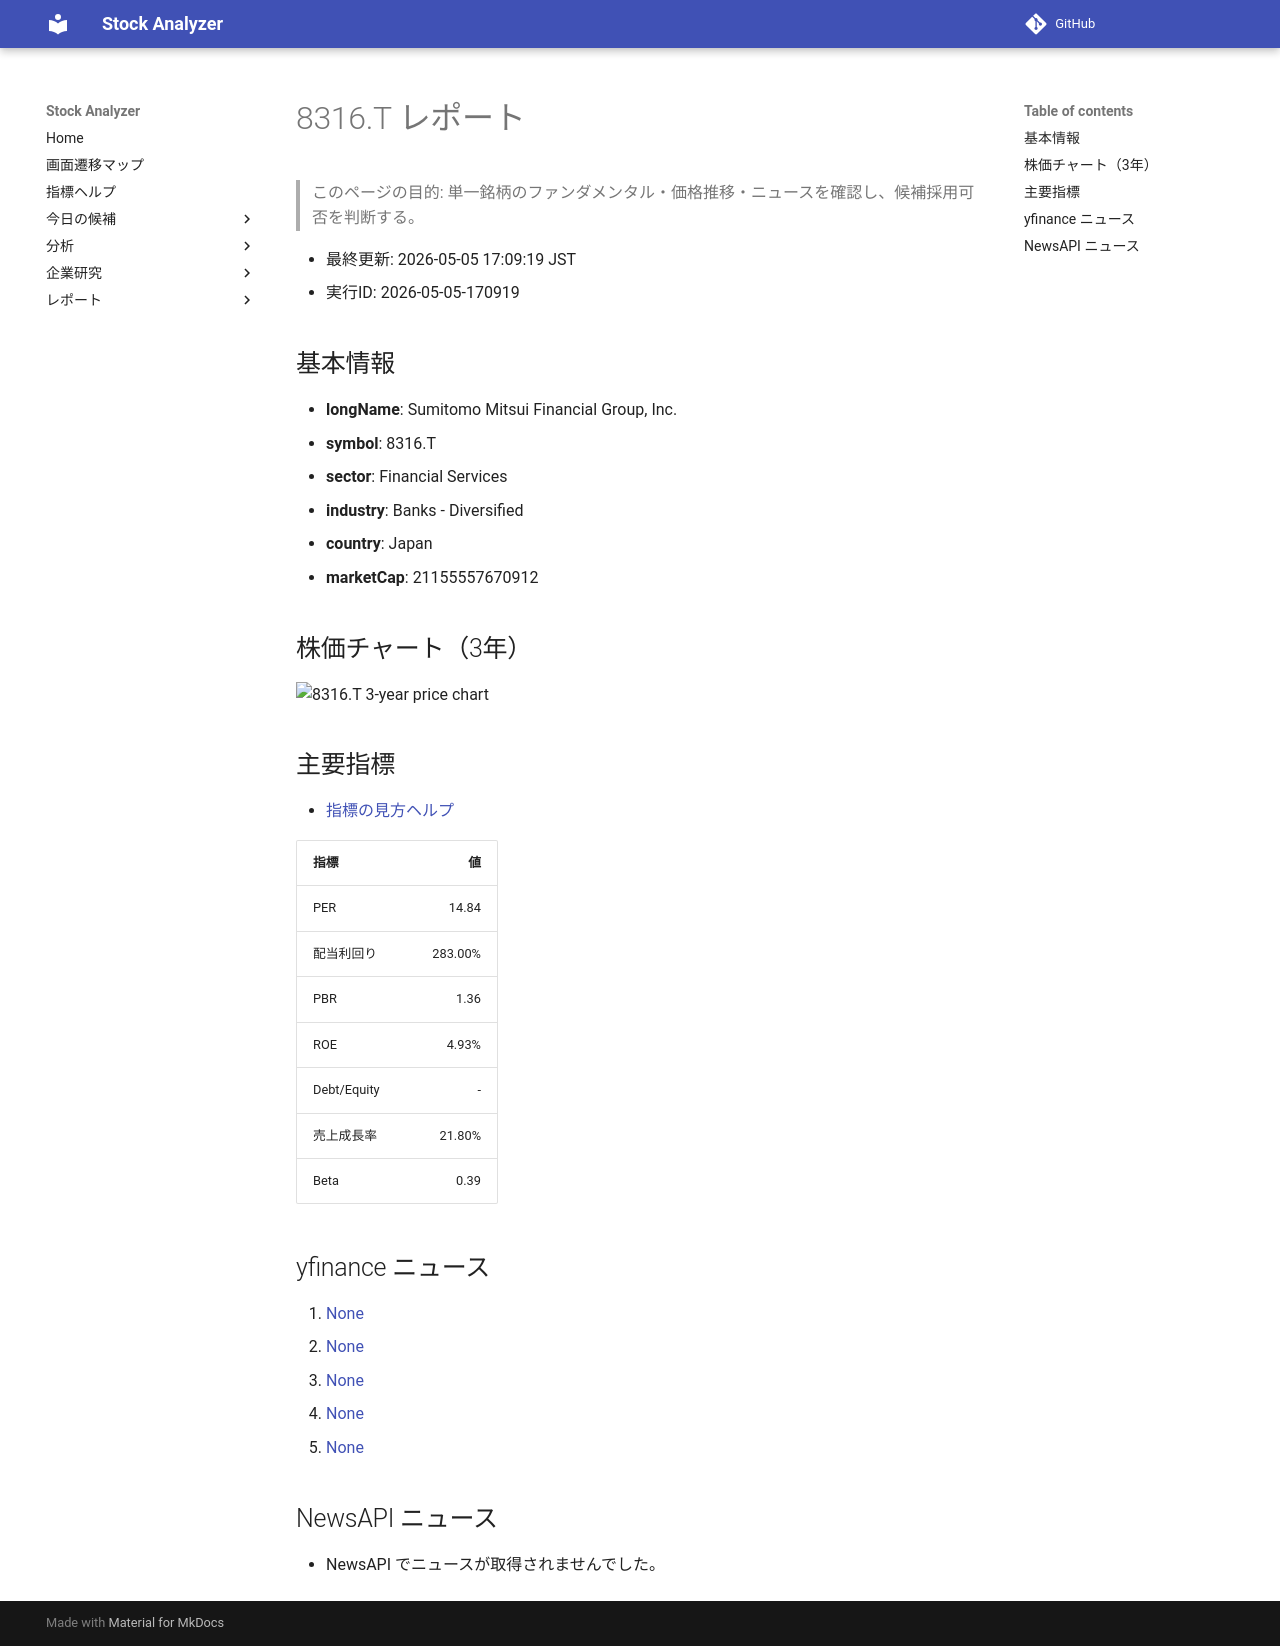

repository: Yumi-note/Making-APP · page: reports/2026-05-05/170919/8316_T/index.html · generator: mkdocs

# 8316.T レポート

> このページの目的: 単一銘柄のファンダメンタル・価格推移・ニュースを確認し、候補採用可否を判断する。

- 最終更新: 2026-05-05 17:09:19 JST
- 実行ID: 2026-05-05-170919

## 基本情報

- **longName**: Sumitomo Mitsui Financial Group, Inc.
- **symbol**: 8316.T
- **sector**: Financial Services
- **industry**: Banks - Diversified
- **country**: Japan
- **marketCap**: 21155557670912

## 株価チャート（3年）

![8316.T 3-year price chart](8316_T_3y.png)

## 主要指標

- [指標の見方ヘルプ](../../../../indicators.md)

| 指標 | 値 |
|---|---:|
| PER | 14.84 |
| 配当利回り | 283.00% |
| PBR | 1.36 |
| ROE | 4.93% |
| Debt/Equity | - |
| 売上成長率 | 21.80% |
| Beta | 0.39 |

## yfinance ニュース

1. [None](None)
2. [None](None)
3. [None](None)
4. [None](None)
5. [None](None)

## NewsAPI ニュース

- NewsAPI でニュースが取得されませんでした。
